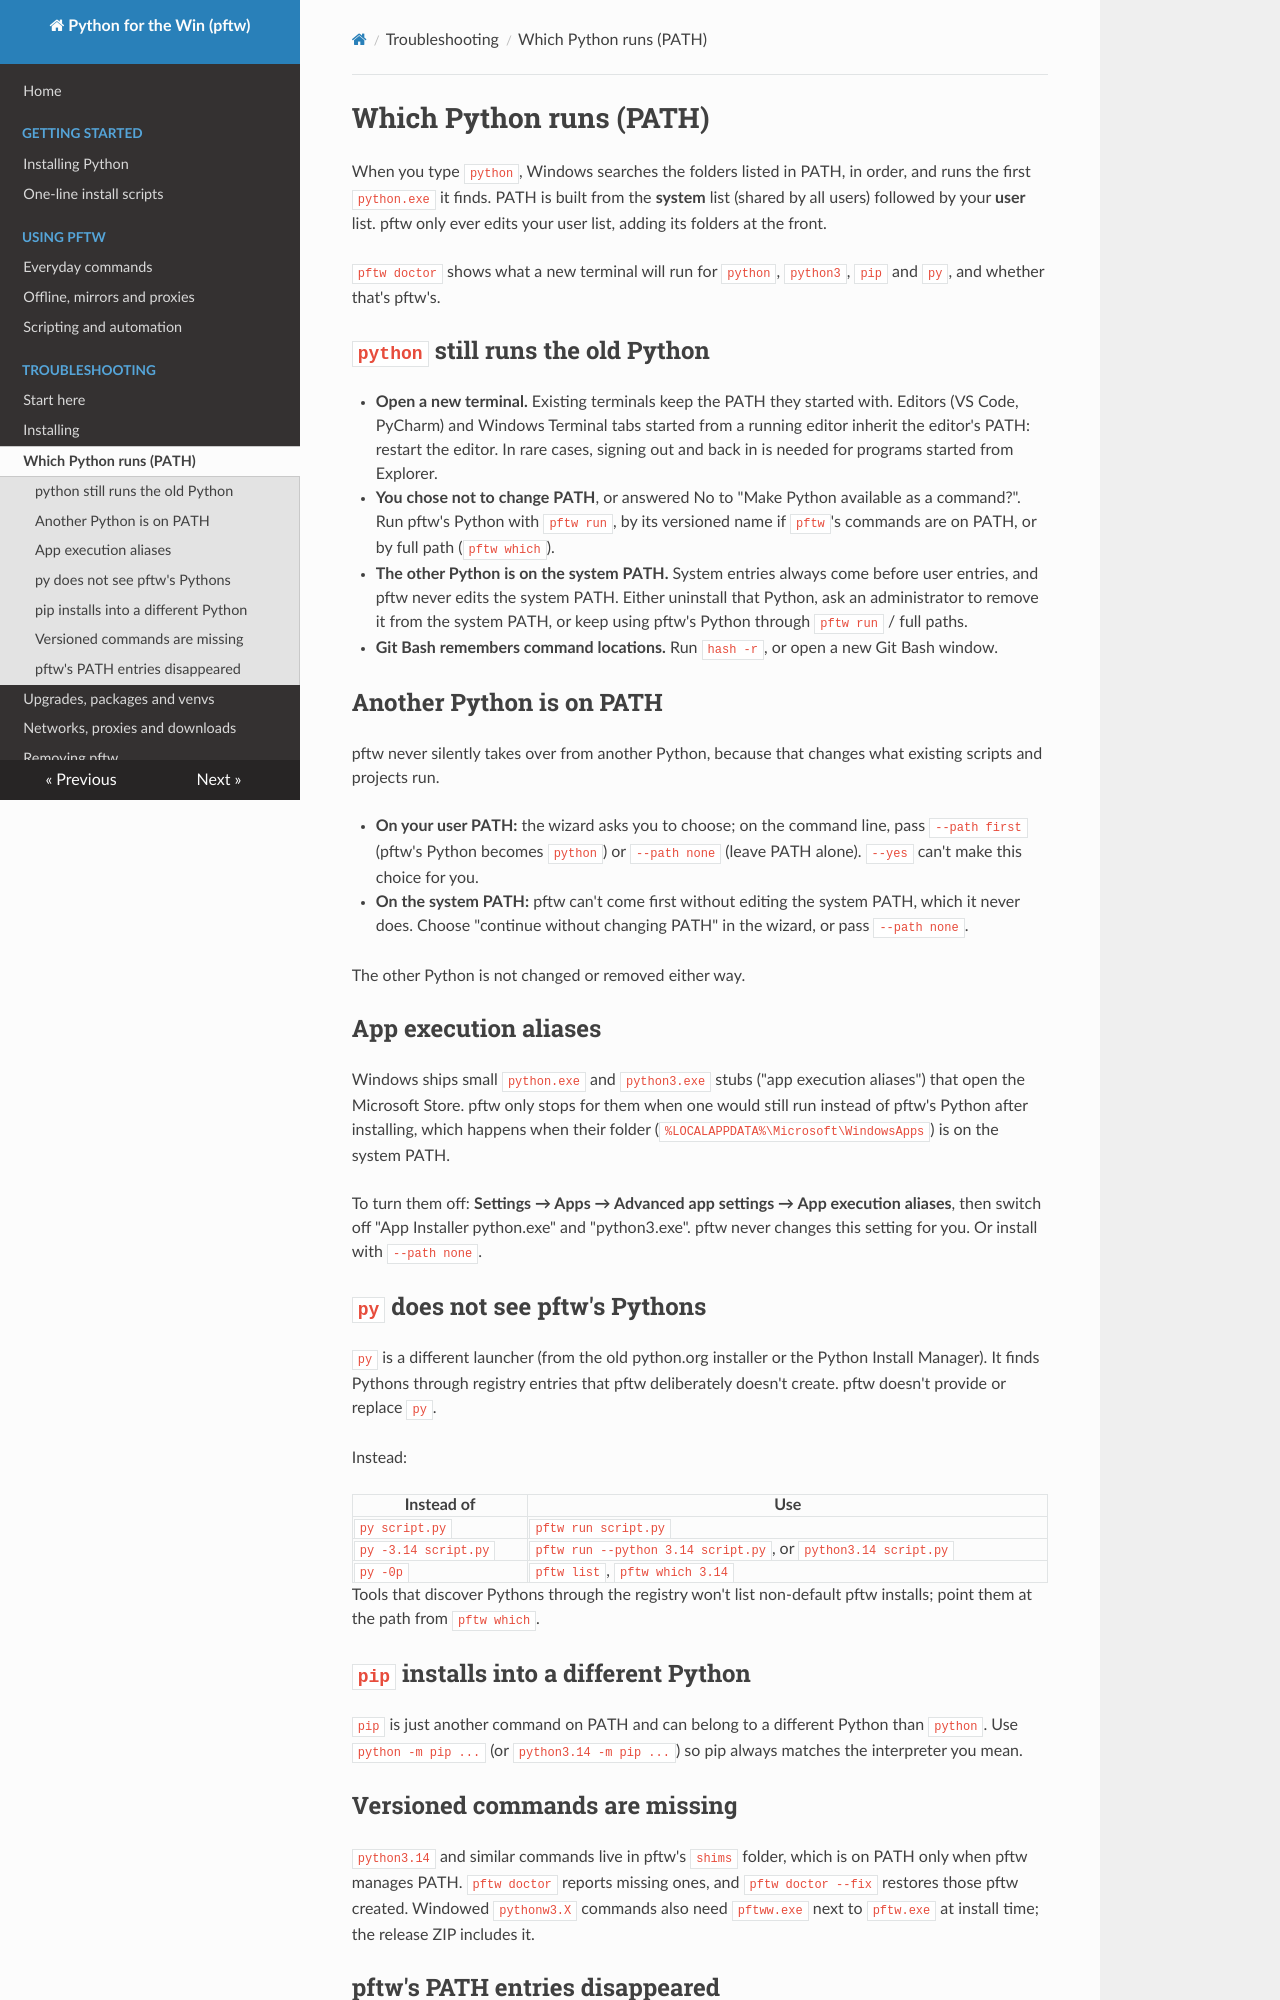

repository: matthewdeanmartin/python_for_the_win · page: troubleshooting/path/index.html · generator: mkdocs

# Which Python runs (PATH)

When you type `python`, Windows searches the folders listed in PATH, in order, and runs the first `python.exe`
it finds. PATH is built from the **system** list (shared by all users) followed by your **user** list. pftw
only ever edits your user list, adding its folders at the front.

`pftw doctor` shows what a new terminal will run for `python`, `python3`, `pip` and `py`, and whether that's
pftw's.

## `python` still runs the old Python

- **Open a new terminal.** Existing terminals keep the PATH they started with. Editors (VS Code, PyCharm) and
  Windows Terminal tabs started from a running editor inherit the editor's PATH: restart the editor. In rare
  cases, signing out and back in is needed for programs started from Explorer.
- **You chose not to change PATH**, or answered No to "Make Python available as a command?". Run pftw's
  Python with `pftw run`, by its versioned name if `pftw`'s commands are on PATH, or by full path
  (`pftw which`).
- **The other Python is on the system PATH.** System entries always come before user entries, and pftw never
  edits the system PATH. Either uninstall that Python, ask an administrator to remove it from the system PATH,
  or keep using pftw's Python through `pftw run` / full paths.
- **Git Bash remembers command locations.** Run `hash -r`, or open a new Git Bash window.

## Another Python is on PATH

pftw never silently takes over from another Python, because that changes what existing scripts and projects run.

- **On your user PATH:** the wizard asks you to choose; on the command line, pass `--path first` (pftw's Python
  becomes `python`) or `--path none` (leave PATH alone). `--yes` can't make this choice for you.
- **On the system PATH:** pftw can't come first without editing the system PATH, which it never does. Choose
  "continue without changing PATH" in the wizard, or pass `--path none`.

The other Python is not changed or removed either way.

## App execution aliases

Windows ships small `python.exe` and `python3.exe` stubs ("app execution aliases") that open the Microsoft
Store. pftw only stops for them when one would still run instead of pftw's Python after installing, which
happens when their folder (`%LOCALAPPDATA%\Microsoft\WindowsApps`) is on the system PATH.

To turn them off: **Settings → Apps → Advanced app settings → App execution aliases**, then switch off
"App Installer python.exe" and "python3.exe". pftw never changes this setting for you. Or install with
`--path none`.

## `py` does not see pftw's Pythons

`py` is a different launcher (from the old python.org installer or the Python Install Manager). It finds Pythons
through registry entries that pftw deliberately doesn't create. pftw doesn't provide or replace `py`.

Instead:

| Instead of | Use |
|---|---|
| `py script.py` | `pftw run script.py` |
| `py -3.14 script.py` | `pftw run --python 3.14 script.py`, or `python3.14 script.py` |
| `py -0p` | `pftw list`, `pftw which 3.14` |

Tools that discover Pythons through the registry won't list non-default pftw installs; point them at the path
from `pftw which`.

## `pip` installs into a different Python

`pip` is just another command on PATH and can belong to a different Python than `python`. Use
`python -m pip ...` (or `python3.14 -m pip ...`) so pip always matches the interpreter you mean.
